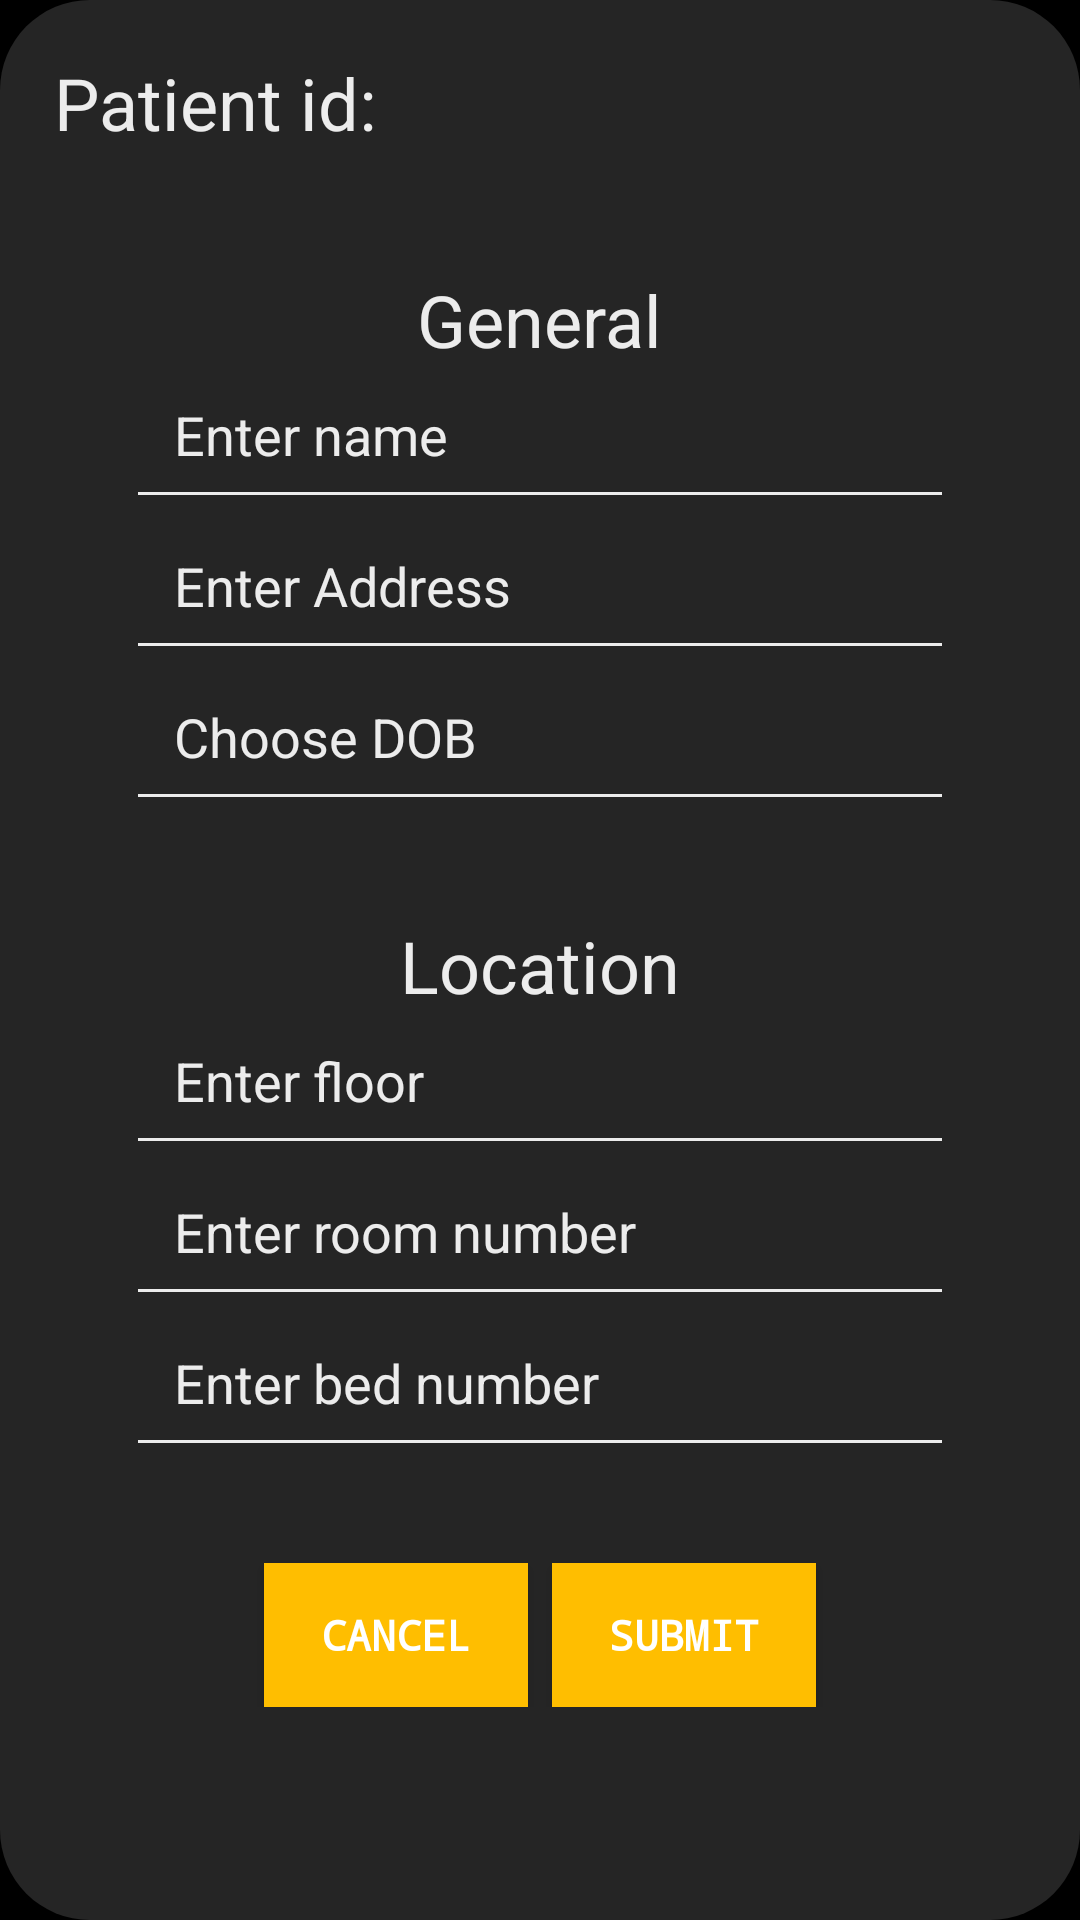

The Android layout XML behind this screen, and the referenced resources:
<!-- AndroidManifest.xml: application theme splashScreenTheme -->
<!-- res/layout/new_patient_layout.xml -->
<?xml version="1.0" encoding="utf-8"?>
<LinearLayout
    xmlns:android="http://schemas.android.com/apk/res/android"
    android:layout_width="match_parent"
    android:layout_height="wrap_content"
    android:background="@drawable/dialog_bg"
    android:orientation="vertical">

    <TextView
        android:id="@+id/new_patient_layout_id_tV"
        android:layout_width="wrap_content"
        android:layout_height="wrap_content"
        android:padding="8dp"
        android:text="Patient id: "
        android:textColor="@color/colorLight"
        android:textSize="24sp" />

    <TextView
        android:id="@+id/new_patient_layout_general_tV"
        android:layout_width="wrap_content"
        android:layout_height="wrap_content"
        android:text="General"
        android:textColor="@color/colorLight"
        android:backgroundTint="@color/colorLight"
        android:textSize="24sp"
        android:layout_gravity="center_horizontal"
        android:layout_marginTop="32dp"/>

    <EditText
        android:id="@+id/new_patient_layout_name_eT"
        android:layout_width="match_parent"
        android:textColor="@color/colorLight"
        android:textColorHint="@color/colorLight"
        android:backgroundTint="@color/colorLight"
        android:layout_height="wrap_content"
        android:hint="Enter name"
        style="@style/NewPatientEditTextTheme"/>

    <EditText
        android:id="@+id/new_patient_layout_address_eT"
        android:layout_width="match_parent"
        android:layout_height="wrap_content"
        android:hint="Enter Address"
        android:backgroundTint="@color/colorLight"
        android:textColor="@color/colorLight"
        android:textColorHint="@color/colorLight"
        style="@style/NewPatientEditTextTheme"/>

    <EditText
        android:id="@+id/new_patient_layout_dob_eT"
        android:layout_width="match_parent"
        android:layout_height="wrap_content"
        android:textColor="@color/colorLight"
        android:textColorHint="@color/colorLight"
        android:backgroundTint="@color/colorLight"
        android:hint="Choose DOB"
        style="@style/NewPatientEditTextTheme" />

    <TextView
        android:layout_width="wrap_content"
        android:layout_height="wrap_content"
        android:layout_gravity="center_horizontal"
        android:layout_marginTop="32dp"
        android:text="Location"
        android:backgroundTint="@color/colorLight"
        android:textColor="@color/colorLight"
        android:textSize="24sp" />

    <EditText
        android:id="@+id/new_patient_layout_floor_eT"
        android:layout_width="match_parent"
        android:textColor="@color/colorLight"
        android:textColorHint="@color/colorLight"
        android:layout_height="wrap_content"
        android:backgroundTint="@color/colorLight"
        android:hint="Enter floor"
        style="@style/NewPatientEditTextTheme"/>
    <EditText
        android:id="@+id/new_patient_layout_roomNo_eT"
        android:layout_width="match_parent"
        android:layout_height="wrap_content"
        android:textColor="@color/colorLight"
        android:textColorHint="@color/colorLight"
        android:backgroundTint="@color/colorLight"
        android:hint="Enter room number"
        style="@style/NewPatientEditTextTheme"/>
    <EditText
        android:id="@+id/new_patient_layout_bedNo_eT"
        android:layout_width="match_parent"
        android:layout_height="wrap_content"
        android:textColor="@color/colorLight"
        android:backgroundTint="@color/colorLight"
        android:textColorHint="@color/colorLight"
        android:hint="Enter bed number"
        style="@style/NewPatientEditTextTheme"/>


    <LinearLayout
        android:layout_width="match_parent"
        android:layout_height="wrap_content"
        android:orientation="horizontal"
        android:layout_marginTop="32dp"
        android:gravity="center">

        <Button
            android:id="@+id/new_patient_layout_cancel_btn"
            android:layout_width="wrap_content"
            android:layout_height="wrap_content"
            android:text="Cancel"
            android:fontFamily="monospace"
            android:background="@color/ColorAccentSec"
            android:layout_marginRight="4dp"
            android:textStyle="bold"/>

        <Button
            android:id="@+id/new_patient_layout_submit_btn"
            android:layout_width="wrap_content"
            android:layout_height="wrap_content"
            android:text="Submit"
            android:fontFamily="monospace"
            android:background="@color/ColorAccentSec"
            android:layout_marginLeft="4dp"
            android:textStyle="bold"/>

    </LinearLayout>


</LinearLayout>
<!-- resources referenced by this layout -->
<resources>
  <color name="ColorAccentSec">#FFBE00</color>
  <color name="colorLight">#ececec</color>
  <!-- drawable dialog_bg (drawable) -->
  <?xml version="1.0" encoding="utf-8"?>
  <shape xmlns:android="http://schemas.android.com/apk/res/android">
      <solid
          android:color="@color/colorPrimaryLight"/>
      <corners
          android:radius="30dp" />
      <padding
          android:left="10dp"
          android:top="10dp"
          android:right="10dp"
          android:bottom="10dp" />
  </shape>
  <style name="NewPatientEditTextTheme" parent="Widget.AppCompat.EditText">
          <item name="android:paddingLeft">16dp</item>
          <item name="android:paddingBottom">16dp</item>
          <item name="android:layout_marginLeft">32dp</item>
          <item name="android:layout_marginRight">32dp</item>
      </style>
  <style name="splashScreenTheme" parent="Theme.MaterialComponents.NoActionBar">
          <item name="android:windowBackground">@drawable/splash_screen</item>
          <item name="android:statusBarColor">@color/colorPrimary</item>
      </style>
  <color name="colorPrimaryLight">#252525</color>
  <!-- drawable splash_screen (drawable) -->
  <?xml version="1.0" encoding="utf-8"?>
  <layer-list xmlns:android="http://schemas.android.com/apk/res/android">
  
      <item android:drawable="@color/colorPrimary" />
      <item android:drawable="@drawable/ic_splash_logo"
          android:gravity="center" />
  
  </layer-list>
  <color name="colorPrimary">#000</color>
  <!-- drawable ic_splash_logo: vector/xml drawable (drawable, 5958 chars, omitted) -->
</resources>
